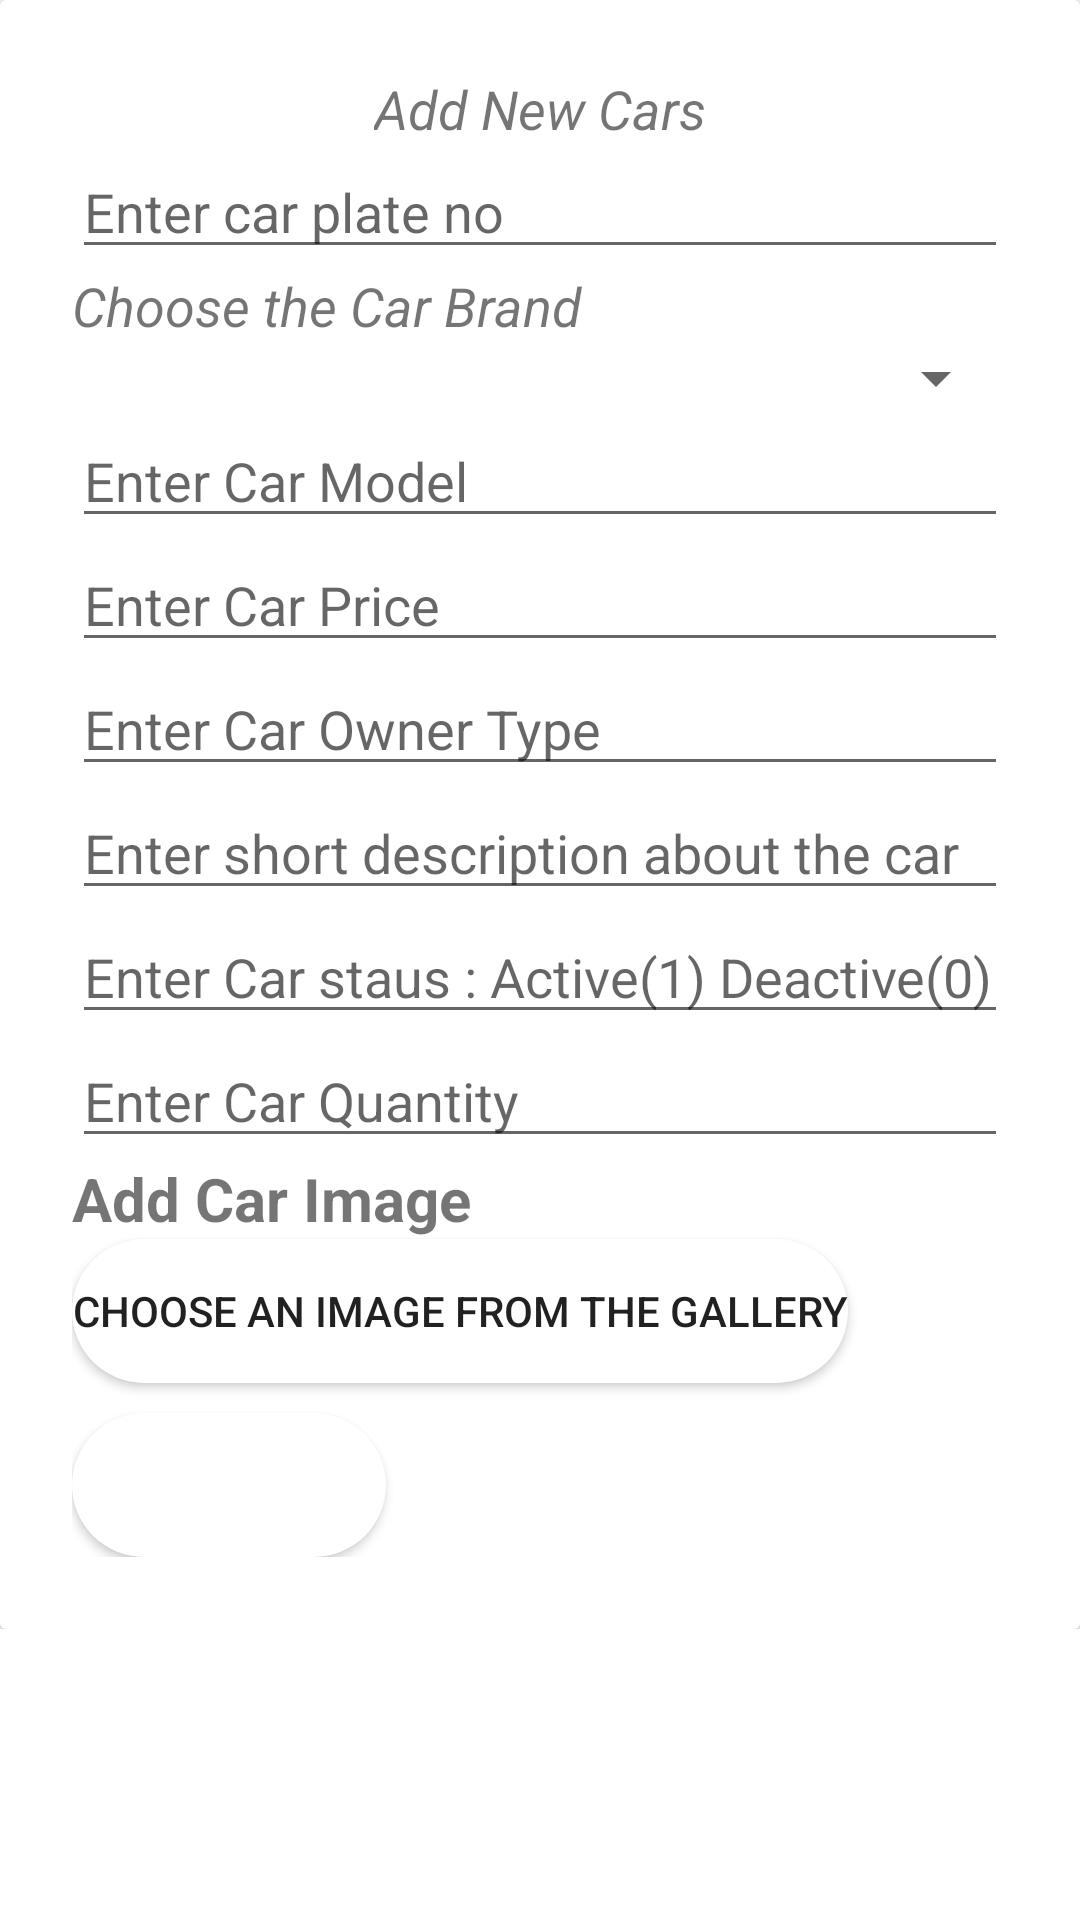

Layout XML and referenced resources for this Android screen:
<!-- AndroidManifest.xml: application theme Theme.TestCarAppWithFragment -->
<!-- res/layout/pop_up_for_adding_car.xml -->
<?xml version="1.0" encoding="utf-8"?>
<androidx.constraintlayout.widget.ConstraintLayout xmlns:android="http://schemas.android.com/apk/res/android"
    android:layout_width="match_parent"
    android:layout_height="match_parent">
<ScrollView
    android:id="@+id/layout_id"
    android:orientation="vertical"
    android:layout_width="match_parent"
    android:layout_height="match_parent">

    <LinearLayout
        android:layout_width="match_parent"
        android:layout_height="wrap_content" >

        <androidx.cardview.widget.CardView
            android:layout_width="wrap_content"
            android:layout_height="wrap_content">

            <RelativeLayout
                android:padding="24dp"
                android:layout_width="match_parent"
                android:layout_height="wrap_content" >

                <TextView
                    android:id="@+id/title"
                    android:layout_centerHorizontal="true"
                    android:layout_width="wrap_content"
                    android:layout_height="wrap_content"
                    android:text="Add New Cars"
                    android:textSize="18sp"
                    android:textStyle="italic" />

                <EditText
                    android:id="@+id/carPlateNo"
                    android:layout_width="match_parent"
                    android:layout_height="wrap_content"
                    android:layout_below="@+id/title"
                    android:hint="Enter car plate no"
                    android:inputType="text"/>
                <TextView
                    android:id="@+id/ForSpinnerNotation"
                    android:layout_width="match_parent"
                    android:layout_height="wrap_content"
                    android:text="Choose the Car Brand"
                    android:textSize="18sp"
                    android:textStyle="italic"
                    android:layout_below="@+id/carPlateNo"


                    />

               
                <Spinner
                    android:id="@+id/carBrand"
                    android:layout_width="match_parent"
                    android:layout_height="wrap_content"
                    android:layout_below="@+id/ForSpinnerNotation"
                    android:autofillHints="Car Brand" />

               

                <EditText
                    android:id="@+id/carModel"
                    android:layout_width="match_parent"
                    android:layout_height="wrap_content"
                    android:layout_below="@+id/carBrand"
                    android:hint="Enter Car Model"
                    android:inputType="text"/>

                <EditText
                    android:id="@+id/carPrice"
                    android:inputType="number"
                    android:layout_width="match_parent"
                    android:layout_height="wrap_content"
                    android:layout_below="@+id/carModel"
                    android:hint="Enter Car Price"
                    />

                <EditText
                    android:id="@+id/carOwnerType"
                    android:layout_width="match_parent"
                    android:layout_height="wrap_content"
                    android:layout_below="@+id/carPrice"
                    android:hint="Enter Car Owner Type"
                    android:inputType="text"/>

                <EditText
                    android:id="@+id/carShortDescription"
                    android:layout_width="match_parent"
                    android:layout_height="wrap_content"
                    android:layout_below="@+id/carOwnerType"
                    android:hint="Enter short description about the car"
                    android:inputType="text"/>

                <EditText
                    android:id="@+id/carStatus"
                    android:layout_width="match_parent"
                    android:layout_height="wrap_content"
                    android:inputType="numberDecimal"
                    android:layout_below="@+id/carShortDescription"
                    android:hint="Enter Car staus : Active(1) Deactive(0)" />

                <EditText
                    android:id="@+id/carQuantity"
                    android:layout_width="match_parent"
                    android:layout_height="wrap_content"
                    android:inputType="number"
                    android:layout_below="@+id/carStatus"
                    android:hint="Enter Car Quantity" />


                <TextView
                    android:id="@+id/AddImageTextView"
                    android:layout_width="wrap_content"
                    android:layout_height="wrap_content"
                    android:layout_below="@+id/carQuantity"
                    android:text="Add Car Image "
                    android:textSize="20sp"
                    android:textStyle="bold"
                    />

                <Button

                    android:id="@+id/AddImagebtn"
                    android:layout_width="wrap_content"
                    android:layout_height="wrap_content"
                    android:layout_below="@+id/AddImageTextView"
                    android:text="Choose an image from the gallery"
                    android:background="@drawable/buttonshape"
                    />

                <Button
                    android:id="@+id/saveButton"
                    android:layout_width="wrap_content"
                    android:layout_height="wrap_content"
                    android:layout_below="@+id/AddImagebtn"
                    android:layout_marginTop="10dp"
                    android:background="@drawable/buttonshape"
                    android:text="Save Car in DB"
                    android:textColor="#FFFFFF"
                    android:textSize="14sp"
                    android:textStyle="bold" />




            </RelativeLayout>




        </androidx.cardview.widget.CardView>




    </LinearLayout>



</ScrollView>
</androidx.constraintlayout.widget.ConstraintLayout>
<!-- resources referenced by this layout -->
<resources>
  <!-- drawable buttonshape (drawable) -->
  <?xml version="1.0" encoding="utf-8"?>
  <shape xmlns:android="http://schemas.android.com/apk/res/android"
      android:shape="rectangle">
  
      <solid android:color="@color/white" />
      <corners android:radius="30dp" />
  
  
  </shape>
  <style name="Theme.TestCarAppWithFragment" parent="Theme.MaterialComponents.DayNight.NoActionBar">
          
          <item name="colorPrimary">@color/purple_500</item>
          <item name="colorPrimaryVariant">@color/purple_700</item>
          <item name="colorOnPrimary">@color/white</item>
          
          <item name="colorSecondary">@color/teal_200</item>
          <item name="colorSecondaryVariant">@color/teal_700</item>
          <item name="colorOnSecondary">@color/black</item>
          
          <item name="android:statusBarColor" tools:targetApi="l">?attr/colorPrimaryVariant</item>
          
      </style>
  <color name="white">#FFFFFFFF</color>
  <color name="purple_500">#FF6200EE</color>
  <color name="purple_700">#FF3700B3</color>
  <color name="teal_200">#FF03DAC5</color>
  <color name="teal_700">#FF018786</color>
  <color name="black">#FF000000</color>
</resources>
